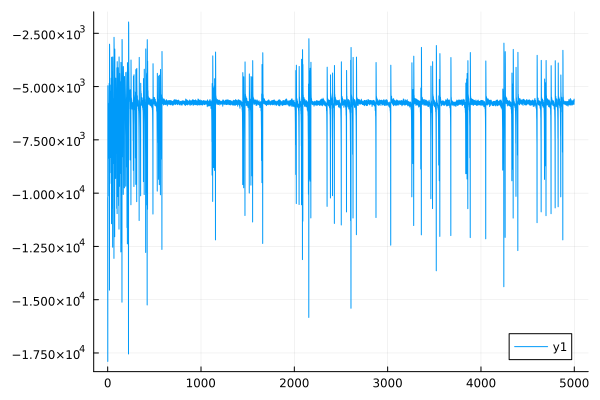

Data behind this chart, as committed beside it:
0	-10206.592233745316
1	-17897
2	-4960
3	-5713
4	-5842
5	-6733
6	-6005
7	-7148
8	-6140
9	-7666
10	-6114
11	-8366
12	-5796
13	-7799
14	-6640
15	-10129
16	-4849
17	-6413
18	-9209
19	-14551
20	-3012
21	-3307
22	-4974
23	-5733
24	-5365
25	-6419
26	-5718
27	-6886
28	-6362
29	-8334
30	-5218
31	-6929
32	-6812
33	-9043
34	-4924
35	-6589
36	-7154
37	-9546
38	-4606
39	-6270
40	-8365
41	-11435
42	-3624
43	-4435
44	-6799
45	-8293
46	-5907
47	-7913
48	-7000
49	-10717
50	-4303
51	-5549
52	-8998
53	-12537
54	-3609
55	-4051
56	-5201
57	-5939
58	-5563
59	-6463
60	-6225
... 4,939 more rows
